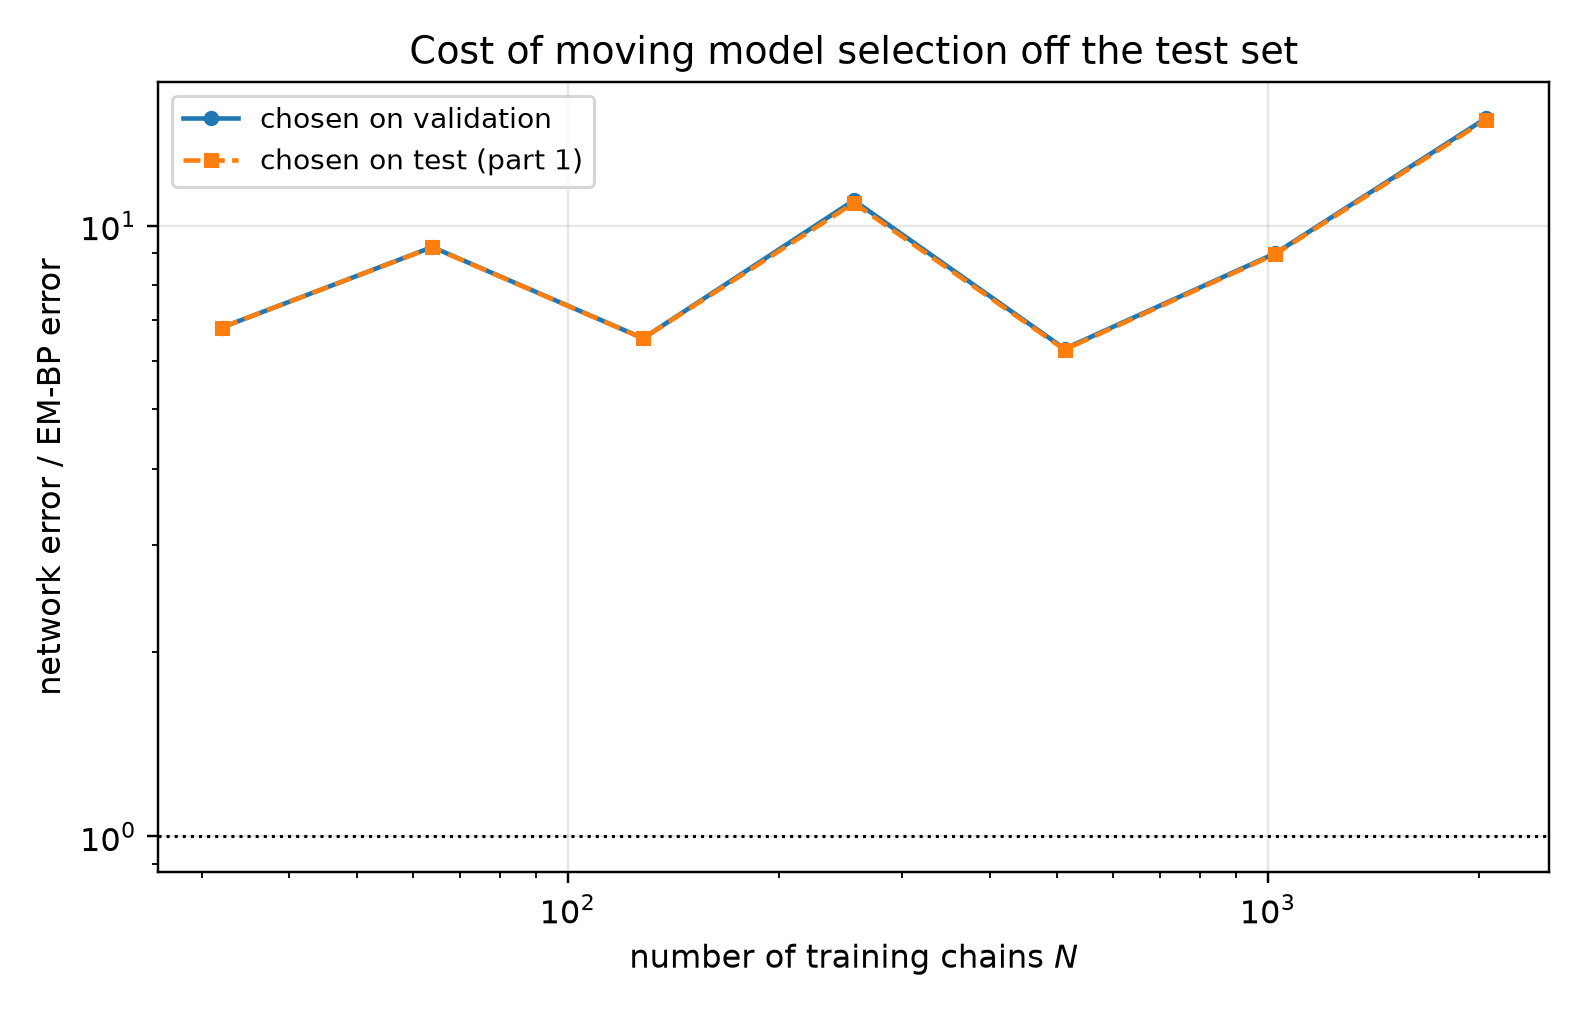

Source data for this figure (header and first rows):
n_chains, t, em_bp_score_rel_l2, em_bp_mean_rel_l2, em_iters_selected, em_iters_oracle, em_iters_agrees, em_bp_score_rel_l2_at_cap, net_score_rel_l2_selected, net_mean_rel_l2_selected, net_score_rel_l2_oracle, net_mean_rel_l2_oracle, mode_selected, mode_oracle, net_steps_selected, net_steps_oracle, net_steps_agrees, net_score_rel_l2_at_cap, selection_agrees, ratio_selected, ratio_oracle
32, 0.05, 0.1154, 0.02325, 20, 20, 1, 0.2926, 0.8993, 0.1812, 0.8993, 0.1812, eps, eps, 500, 500, 1, 1.867, 1, 7.794, 7.794
32, 0.0725, 0.0925, 0.025, 20, 20, 1, 0.2379, 0.7795, 0.2107, 0.7795, 0.2107, eps, eps, 500, 500, 1, 1.596, 1, 8.428, 8.428
32, 0.1053, 0.07712, 0.02816, 20, 20, 1, 0.1865, 0.6719, 0.2453, 0.6719, 0.2453, eps, eps, 500, 500, 1, 1.3, 1, 8.713, 8.713
32, 0.1527, 0.06214, 0.03042, 20, 20, 1, 0.1526, 0.5832, 0.2856, 0.5832, 0.2856, eps, eps, 500, 500, 1, 1.012, 1, 9.386, 9.386
32, 0.2216, 0.05116, 0.03388, 20, 20, 1, 0.1228, 0.4995, 0.3308, 0.4995, 0.3308, eps, eps, 500, 500, 1, 0.7466, 1, 9.763, 9.763
32, 0.3215, 0.04231, 0.03858, 20, 20, 1, 0.09447, 0.438, 0.3995, 0.438, 0.3995, eps, eps, 500, 500, 1, 0.5581, 1, 10.35, 10.35
32, 0.4665, 0.03645, 0.04899, 20, 20, 1, 0.07808, 0.3593, 0.4829, 0.3593, 0.4829, x0, x0, 500, 500, 1, 0.413, 1, 9.856, 9.856
32, 0.6769, 0.03231, 0.06943, 20, 20, 1, 0.05016, 0.2337, 0.5023, 0.2337, 0.5023, x0, x0, 500, 500, 1, 0.2619, 1, 7.234, 7.234
32, 0.9821, 0.03099, 0.1134, 20, 20, 1, 0.04169, 0.1469, 0.5377, 0.1469, 0.5377, x0, x0, 2000, 2000, 1, 0.1572, 1, 4.741, 4.741
32, 1.425, 0.02813, 0.2302, 20, 20, 1, 0.03057, 0.07493, 0.6134, 0.07493, 0.6134, x0, x0, 6000, 6000, 1, 0.08091, 1, 2.664, 2.664
32, 2.068, 0.01916, 0.5701, 10, 10, 1, 0.02005, 0.02928, 0.8712, 0.02928, 0.8712, x0, x0, 14000, 14000, 1, 0.03379, 1, 1.528, 1.528
32, 3.0, 0.008333, 1.43, 10, 10, 1, 0.008714, 0.009973, 1.711, 0.009973, 1.711, x0, x0, 14000, 14000, 1, 0.01197, 1, 1.197, 1.197
64, 0.05, 0.09136, 0.01841, 60, 60, 1, 0.1649, 0.7199, 0.1451, 0.7199, 0.1451, eps, eps, 500, 500, 1, 1.595, 1, 7.88, 7.88
64, 0.0725, 0.07017, 0.01897, 60, 60, 1, 0.118, 0.6248, 0.1689, 0.6248, 0.1689, eps, eps, 500, 500, 1, 1.38, 1, 8.903, 8.903
64, 0.1053, 0.05134, 0.01874, 60, 60, 1, 0.07971, 0.5351, 0.1954, 0.5351, 0.1954, eps, eps, 500, 500, 1, 1.142, 1, 10.42, 10.42
64, 0.1527, 0.03924, 0.01921, 60, 60, 1, 0.05405, 0.4645, 0.2274, 0.4645, 0.2274, eps, eps, 500, 500, 1, 0.8919, 1, 11.84, 11.84
64, 0.2216, 0.03169, 0.02099, 80, 60, 0, 0.03774, 0.4125, 0.2732, 0.4125, 0.2732, eps, eps, 500, 500, 1, 0.6697, 1, 13.02, 13.02
64, 0.3215, 0.02453, 0.02237, 80, 60, 0, 0.02564, 0.3652, 0.3331, 0.3652, 0.3331, eps, eps, 500, 500, 1, 0.4994, 1, 14.89, 14.89
64, 0.4665, 0.01923, 0.02585, 400, 400, 1, 0.01923, 0.2989, 0.4018, 0.2989, 0.4018, x0, x0, 1000, 1000, 1, 0.3497, 1, 15.55, 15.55
64, 0.6769, 0.01686, 0.03623, 400, 400, 1, 0.01686, 0.195, 0.4189, 0.195, 0.4189, x0, x0, 1000, 1000, 1, 0.2284, 1, 11.56, 11.56
64, 0.9821, 0.01724, 0.06311, 400, 400, 1, 0.01724, 0.1278, 0.4677, 0.1278, 0.4677, x0, x0, 1000, 1000, 1, 0.1408, 1, 7.411, 7.411
64, 1.425, 0.01581, 0.1294, 400, 400, 1, 0.01581, 0.06899, 0.5647, 0.0676, 0.5534, x0, x0, 1000, 6000, 0, 0.07304, 0, 4.363, 4.276
64, 2.068, 0.01035, 0.308, 400, 400, 1, 0.01035, 0.02852, 0.8486, 0.02852, 0.8486, x0, x0, 14000, 14000, 1, 0.03093, 1, 2.755, 2.755
64, 3.0, 0.004487, 0.7698, 20, 20, 1, 0.004539, 0.009242, 1.585, 0.009242, 1.585, x0, x0, 14000, 14000, 1, 0.009757, 1, 2.06, 2.06
128, 0.05, 0.06874, 0.01385, 400, 400, 1, 0.06874, 0.6131, 0.1235, 0.6131, 0.1235, eps, eps, 1000, 1000, 1, 1.321, 1, 8.918, 8.918
128, 0.0725, 0.06027, 0.01629, 300, 300, 1, 0.06032, 0.53, 0.1432, 0.53, 0.1432, eps, eps, 1000, 1000, 1, 1.146, 1, 8.793, 8.793
128, 0.1053, 0.05351, 0.01954, 160, 160, 1, 0.05447, 0.456, 0.1665, 0.456, 0.1665, eps, eps, 1000, 1000, 1, 0.9327, 1, 8.521, 8.521
128, 0.1527, 0.04528, 0.02217, 160, 120, 0, 0.04615, 0.3935, 0.1926, 0.3935, 0.1926, eps, eps, 500, 500, 1, 0.747, 1, 8.69, 8.69
128, 0.2216, 0.0402, 0.02662, 120, 120, 1, 0.04027, 0.3437, 0.2277, 0.3437, 0.2277, eps, eps, 500, 500, 1, 0.5755, 1, 8.551, 8.551
128, 0.3215, 0.0352, 0.03211, 160, 120, 0, 0.03549, 0.3056, 0.2787, 0.3056, 0.2787, eps, eps, 500, 500, 1, 0.4351, 1, 8.681, 8.681
128, 0.4665, 0.03038, 0.04084, 160, 160, 1, 0.03039, 0.2387, 0.3209, 0.2387, 0.3209, x0, x0, 1000, 1000, 1, 0.3093, 1, 7.858, 7.858
128, 0.6769, 0.02684, 0.05769, 400, 400, 1, 0.02684, 0.1575, 0.3384, 0.1575, 0.3384, x0, x0, 1000, 1000, 1, 0.1951, 1, 5.867, 5.867
128, 0.9821, 0.02368, 0.08666, 80, 400, 0, 0.02364, 0.1039, 0.3802, 0.1039, 0.3802, x0, x0, 3500, 3500, 1, 0.1235, 1, 4.387, 4.387
128, 1.425, 0.01701, 0.1392, 40, 40, 1, 0.01727, 0.05239, 0.4288, 0.05239, 0.4288, x0, x0, 3500, 3500, 1, 0.06236, 1, 3.08, 3.08
128, 2.068, 0.008402, 0.25, 20, 40, 0, 0.008417, 0.02273, 0.6763, 0.02243, 0.6673, x0, x0, 10000, 3500, 0, 0.02926, 0, 2.705, 2.669
128, 3.0, 0.003113, 0.534, 40, 40, 1, 0.003121, 0.0074, 1.27, 0.0074, 1.27, x0, x0, 10000, 10000, 1, 0.01061, 1, 2.377, 2.377
256, 0.05, 0.07224, 0.01456, 400, 400, 1, 0.07224, 0.5218, 0.1051, 0.5211, 0.105, eps, eps, 1000, 2000, 0, 0.8855, 0, 7.223, 7.214
256, 0.0725, 0.05207, 0.01407, 400, 400, 1, 0.05207, 0.4536, 0.1226, 0.4489, 0.1213, eps, eps, 1000, 2000, 0, 0.7606, 0, 8.71, 8.621
256, 0.1053, 0.03634, 0.01327, 400, 300, 0, 0.03634, 0.392, 0.1431, 0.3843, 0.1403, eps, eps, 1000, 2000, 0, 0.6362, 0, 10.79, 10.58
256, 0.1527, 0.02598, 0.01272, 400, 160, 0, 0.02598, 0.3386, 0.1658, 0.333, 0.163, eps, eps, 500, 2000, 0, 0.53, 0, 13.03, 12.82
256, 0.2216, 0.01922, 0.01273, 120, 120, 1, 0.01947, 0.2991, 0.1981, 0.2945, 0.195, eps, eps, 1000, 2000, 0, 0.431, 0, 15.57, 15.32
256, 0.3215, 0.01398, 0.01275, 120, 120, 1, 0.01433, 0.2718, 0.2479, 0.2663, 0.2428, x0, eps, 2000, 500, 0, 0.3561, 0, 19.44, 19.04
256, 0.4665, 0.0109, 0.01465, 40, 40, 1, 0.01132, 0.1884, 0.2532, 0.1884, 0.2532, x0, x0, 2000, 2000, 1, 0.2413, 1, 17.29, 17.29
256, 0.6769, 0.008885, 0.01909, 40, 40, 1, 0.009671, 0.1291, 0.2774, 0.1291, 0.2774, x0, x0, 2000, 2000, 1, 0.1586, 1, 14.53, 14.53
256, 0.9821, 0.008756, 0.03204, 40, 40, 1, 0.009381, 0.08548, 0.3128, 0.08454, 0.3094, x0, x0, 6000, 10000, 0, 0.09322, 0, 9.762, 9.655
256, 1.425, 0.006624, 0.05422, 20, 20, 1, 0.007619, 0.04231, 0.3464, 0.04231, 0.3464, x0, x0, 10000, 10000, 1, 0.04412, 1, 6.388, 6.388
256, 2.068, 0.003665, 0.1091, 20, 20, 1, 0.004029, 0.01819, 0.5414, 0.01819, 0.5414, x0, x0, 20000, 20000, 1, 0.01819, 1, 4.964, 4.964
256, 3.0, 0.001474, 0.2529, 20, 20, 1, 0.001525, 0.00621, 1.065, 0.00621, 1.065, x0, x0, 20000, 20000, 1, 0.00621, 1, 4.213, 4.213
512, 0.05, 0.08213, 0.01655, 400, 400, 1, 0.08213, 0.4381, 0.08828, 0.4368, 0.08802, eps, eps, 2000, 3500, 0, 0.5883, 0, 5.334, 5.319
512, 0.0725, 0.06502, 0.01757, 300, 160, 0, 0.0654, 0.372, 0.1005, 0.3707, 0.1002, eps, eps, 2000, 3500, 0, 0.5017, 0, 5.721, 5.701
512, 0.1053, 0.04821, 0.0176, 120, 120, 1, 0.04946, 0.3169, 0.1157, 0.3159, 0.1153, eps, eps, 2000, 3500, 0, 0.4238, 0, 6.573, 6.552
512, 0.1527, 0.03745, 0.01834, 120, 80, 0, 0.04059, 0.2734, 0.1339, 0.2734, 0.1339, eps, eps, 2000, 2000, 1, 0.3658, 1, 7.301, 7.301
512, 0.2216, 0.03129, 0.02072, 80, 80, 1, 0.035, 0.238, 0.1576, 0.238, 0.1576, eps, eps, 2000, 2000, 1, 0.3075, 1, 7.606, 7.606
512, 0.3215, 0.02231, 0.02035, 80, 80, 1, 0.02478, 0.223, 0.2034, 0.2189, 0.1996, eps, eps, 2000, 3500, 0, 0.2607, 0, 9.996, 9.809
512, 0.4665, 0.01713, 0.02303, 80, 80, 1, 0.01848, 0.161, 0.2165, 0.161, 0.2165, x0, x0, 2000, 2000, 1, 0.201, 1, 9.401, 9.401
512, 0.6769, 0.01287, 0.02765, 80, 80, 1, 0.01315, 0.1097, 0.2358, 0.1097, 0.2358, x0, x0, 3500, 3500, 1, 0.1324, 1, 8.528, 8.528
512, 0.9821, 0.01156, 0.04231, 120, 80, 0, 0.01163, 0.06807, 0.2491, 0.06807, 0.2491, x0, x0, 6000, 6000, 1, 0.08087, 1, 5.888, 5.888
512, 1.425, 0.009422, 0.07712, 400, 400, 1, 0.009422, 0.03659, 0.2995, 0.03659, 0.2995, x0, x0, 10000, 10000, 1, 0.04357, 1, 3.883, 3.883
512, 2.068, 0.006061, 0.1803, 400, 400, 1, 0.006061, 0.01654, 0.4921, 0.01654, 0.4921, x0, x0, 10000, 10000, 1, 0.02001, 1, 2.729, 2.729
512, 3.0, 0.002614, 0.4485, 400, 400, 1, 0.002614, 0.006337, 1.087, 0.006337, 1.087, x0, x0, 10000, 10000, 1, 0.006896, 1, 2.424, 2.424
... 24 more rows
